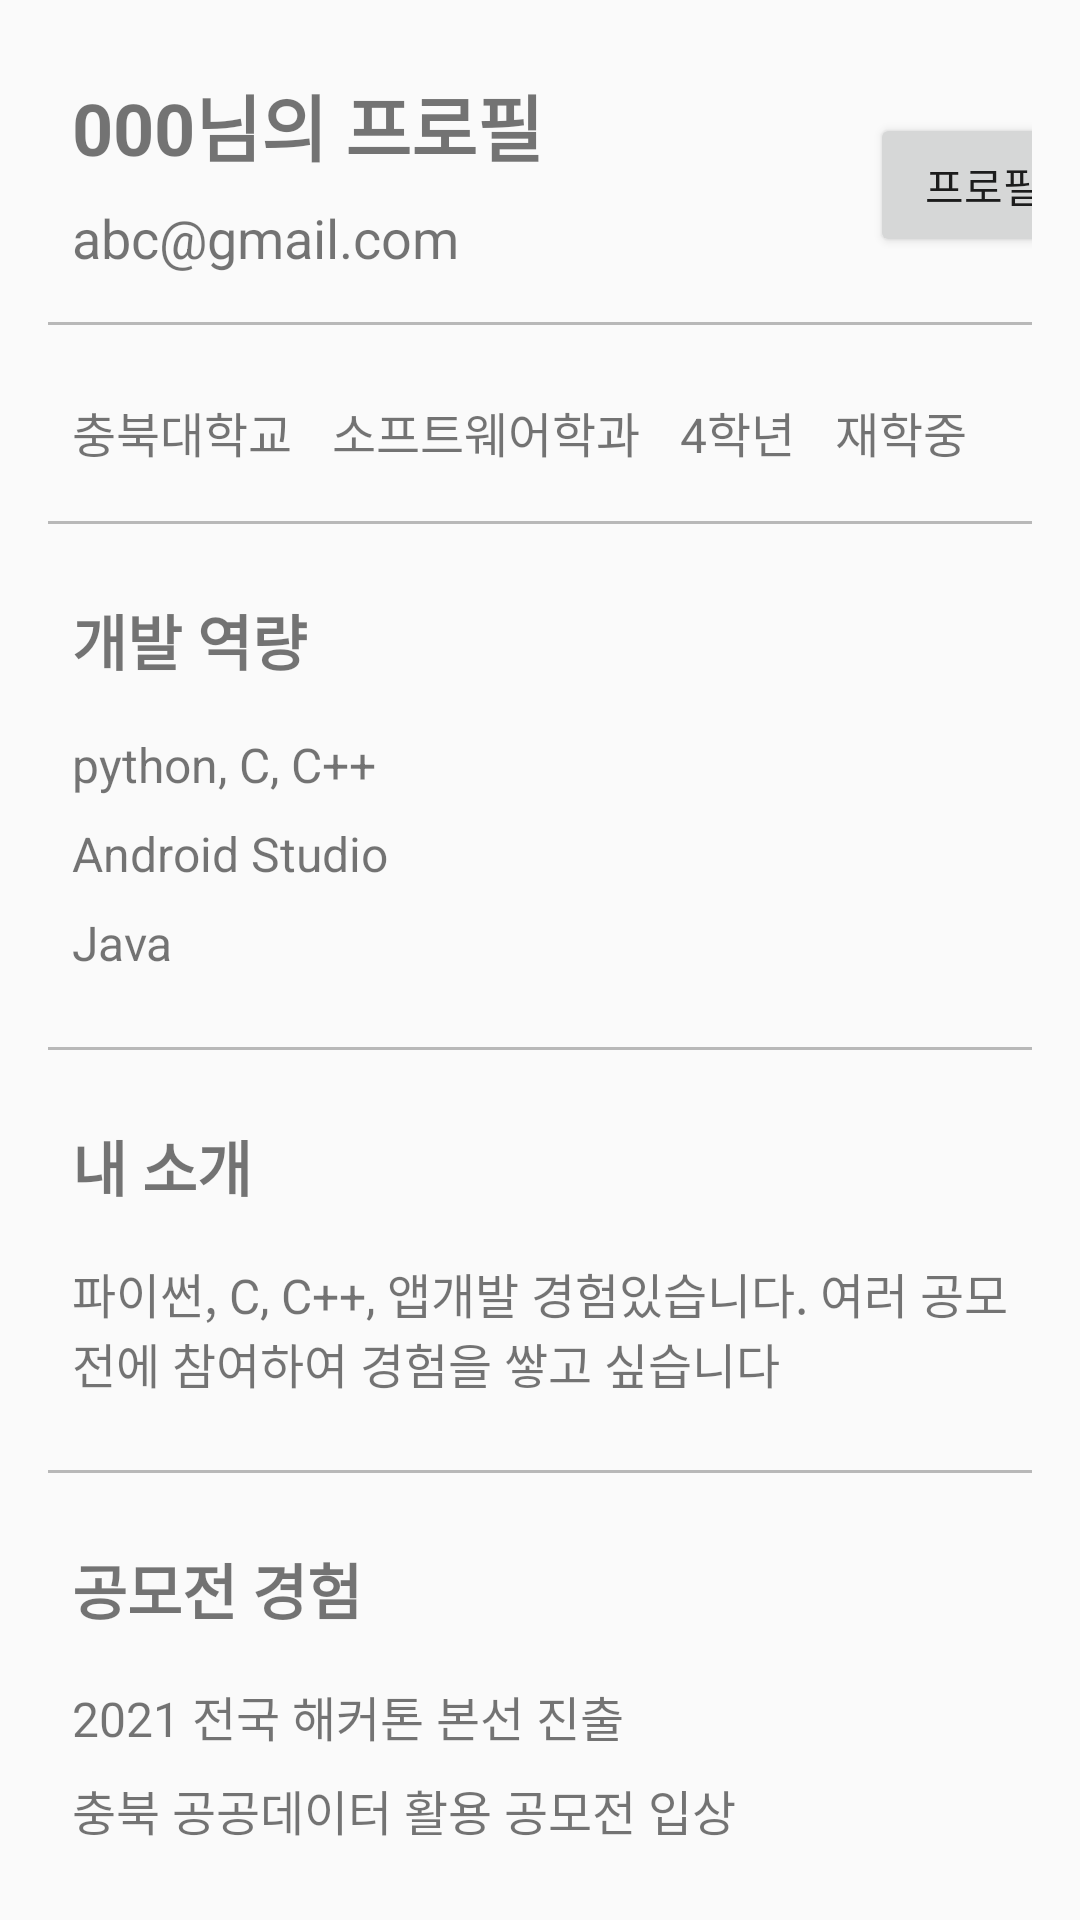

The Android layout XML behind this screen, and the referenced resources:
<!-- AndroidManifest.xml: application theme Theme.Sam -->
<!-- res/layout/fragment_profile.xml -->
<?xml version="1.0" encoding="utf-8"?>

<LinearLayout xmlns:android="http://schemas.android.com/apk/res/android"
    android:layout_width="match_parent"
    android:layout_height="match_parent"
    android:orientation="vertical"
    android:padding="16dp">

    
    <LinearLayout
        android:layout_width="match_parent"
        android:layout_height="wrap_content"
        android:orientation="horizontal">

        <LinearLayout
            android:layout_width="274dp"
            android:layout_height="wrap_content"
            android:orientation="vertical"
            android:padding="8dp">

            <TextView
                android:layout_width="wrap_content"
                android:layout_height="wrap_content"
                android:layout_marginBottom="8dp"
                android:text="000님의 프로필"
                android:textSize="24dp"
                android:textStyle="bold" />

            <TextView
                android:layout_width="wrap_content"
                android:layout_height="wrap_content"
                android:layout_marginBottom="8dp"
                android:text="abc@gmail.com"
                android:textSize="18dp" />

        </LinearLayout>

        <Button
            android:id="@+id/modify_profile_btn"
            android:layout_width="105dp"
            android:layout_height="wrap_content"
            android:layout_gravity="center"
            android:text="프로필 수정" />
    </LinearLayout>

    <View
        android:layout_width="match_parent"
        android:layout_height="1dp"
        android:background="#B8B8B8"
        android:layout_marginBottom="16dp" />

    
    <LinearLayout
        android:layout_width="match_parent"
        android:layout_height="wrap_content"
        android:orientation="horizontal"
        android:padding="8dp"
        android:layout_marginBottom="10dp">

        <TextView
            android:layout_width="wrap_content"
            android:layout_height="wrap_content"
            android:text="충북대학교"
            android:layout_weight="1"
            android:textSize="16dp" />

        <TextView
            android:layout_width="wrap_content"
            android:layout_height="wrap_content"
            android:text="소프트웨어학과"
            android:layout_weight="1"
            android:textSize="16dp" />

        <TextView
            android:layout_width="wrap_content"
            android:layout_height="wrap_content"
            android:text="4학년"
            android:layout_weight="1"
            android:textSize="16dp" />

        <TextView
            android:layout_width="wrap_content"
            android:layout_height="wrap_content"
            android:text="재학중"
            android:layout_weight="1"
            android:textSize="16dp" />
    </LinearLayout>

    <View
        android:layout_width="match_parent"
        android:layout_height="1dp"
        android:background="#B8B8B8"
        android:layout_marginBottom="16dp" />

    
    <LinearLayout
        android:layout_width="match_parent"
        android:layout_height="wrap_content"
        android:orientation="vertical"
        android:padding="8dp">

        <TextView
            android:layout_width="wrap_content"
            android:layout_height="wrap_content"
            android:text="개발 역량"
            android:textStyle="bold"
            android:textSize="20dp"
            android:layout_marginBottom="16dp" />

        <TextView
            android:layout_width="wrap_content"
            android:layout_height="wrap_content"
            android:text="python, C, C++"
            android:textSize="16dp"
            android:layout_marginBottom="8dp" />

        <TextView
            android:layout_width="wrap_content"
            android:layout_height="wrap_content"
            android:text="Android Studio"
            android:textSize="16dp"
            android:layout_marginBottom="8dp" />

        <TextView
            android:layout_width="wrap_content"
            android:layout_height="wrap_content"
            android:text="Java"
            android:textSize="16dp"
            android:layout_marginBottom="16dp" />
    </LinearLayout>

    <View
        android:layout_width="match_parent"
        android:layout_height="1dp"
        android:background="#B8B8B8"
        android:layout_marginBottom="16dp" />

    
    <LinearLayout
        android:layout_width="match_parent"
        android:layout_height="wrap_content"
        android:orientation="vertical"
        android:padding="8dp">

        <TextView
            android:layout_width="wrap_content"
            android:layout_height="wrap_content"
            android:text="내 소개"
            android:textStyle="bold"
            android:textSize="20dp"
            android:layout_marginBottom="16dp" />

        <TextView
            android:layout_width="wrap_content"
            android:layout_height="wrap_content"
            android:text="파이썬, C, C++, 앱개발 경험있습니다. 여러 공모전에 참여하여 경험을 쌓고 싶습니다"
            android:textSize="16dp"
            android:layout_marginBottom="16dp" />
    </LinearLayout>

    <View
        android:layout_width="match_parent"
        android:layout_height="1dp"
        android:background="#B8B8B8"
        android:layout_marginBottom="16dp" />

    
    <LinearLayout
        android:layout_width="match_parent"
        android:layout_height="wrap_content"
        android:orientation="vertical"
        android:padding="8dp">

        <TextView
            android:layout_width="wrap_content"
            android:layout_height="wrap_content"
            android:text="공모전 경험"
            android:textStyle="bold"
            android:textSize="20dp"
            android:layout_marginBottom="16dp" />

        <TextView
            android:layout_width="wrap_content"
            android:layout_height="wrap_content"
            android:text="2021 전국 해커톤 본선 진출"
            android:textSize="16dp"
            android:layout_marginBottom="8dp" />

        <TextView
            android:layout_width="wrap_content"
            android:layout_height="wrap_content"
            android:text="충북 공공데이터 활용 공모전 입상"
            android:textSize="16dp" />
    </LinearLayout>

</LinearLayout>
<!-- resources referenced by this layout -->
<resources>
  <style name="Theme.Sam" parent="Base.Theme.Sam" />
  <style name="Base.Theme.Sam" parent="Theme.AppCompat.DayNight.NoActionBar">
          
          
      </style>
</resources>
